Photos from the image-classification dataset "dataset" in the GitHub repository armadi04/waste-wise-ml. Its 3 classes are: organic, paper, plastic.

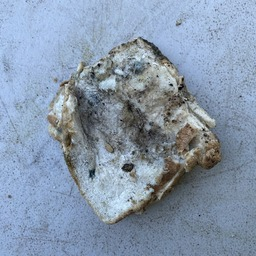
Label: organic

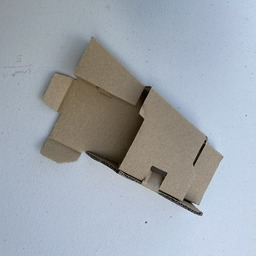
Label: paper

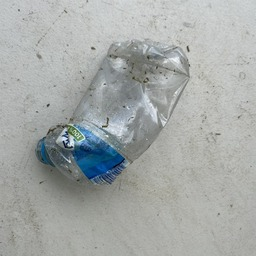
Label: plastic

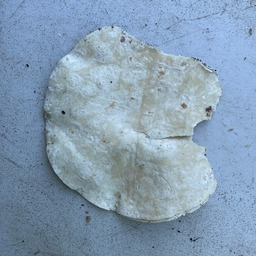
Label: organic

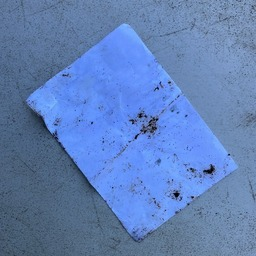
Label: paper

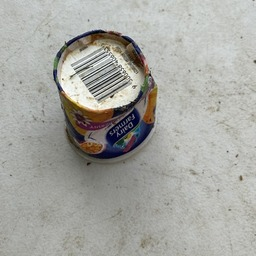
Label: plastic
